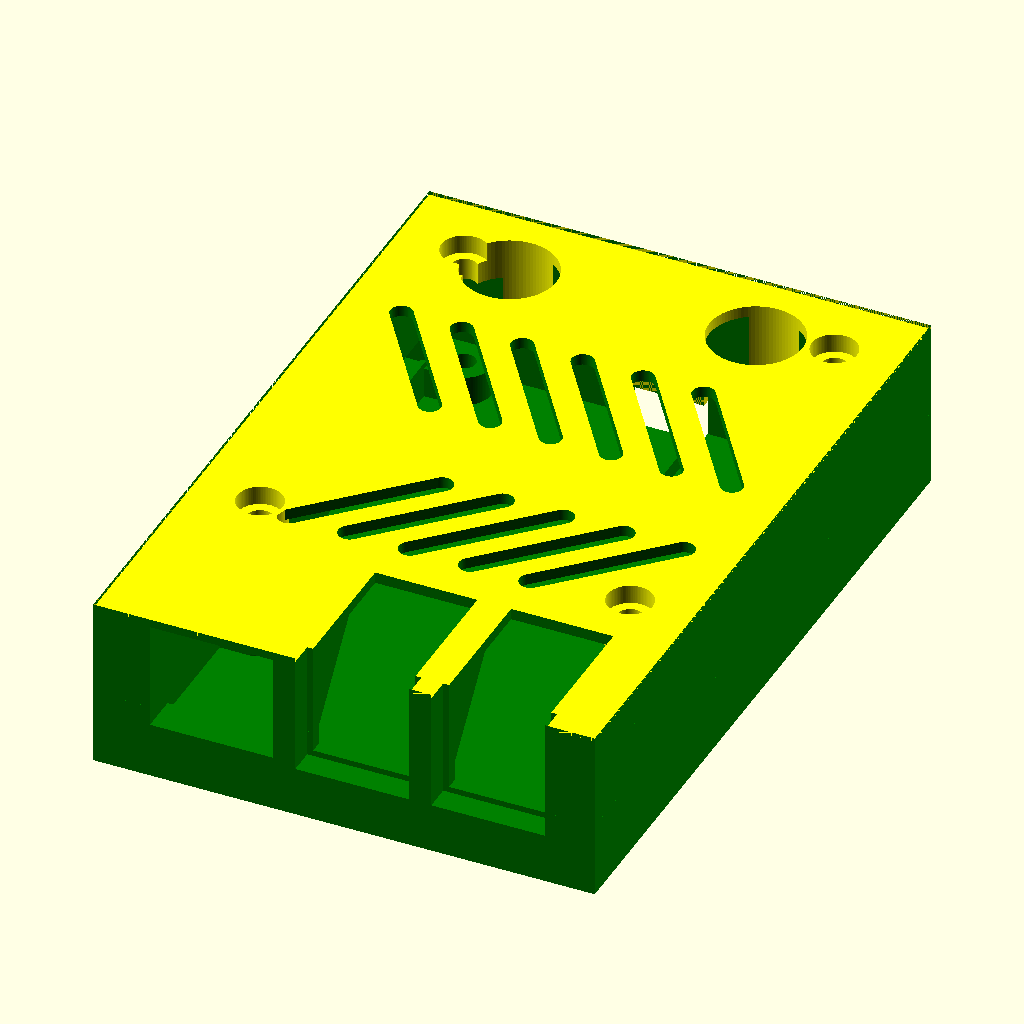
Cell 1: the model at its default parameters.
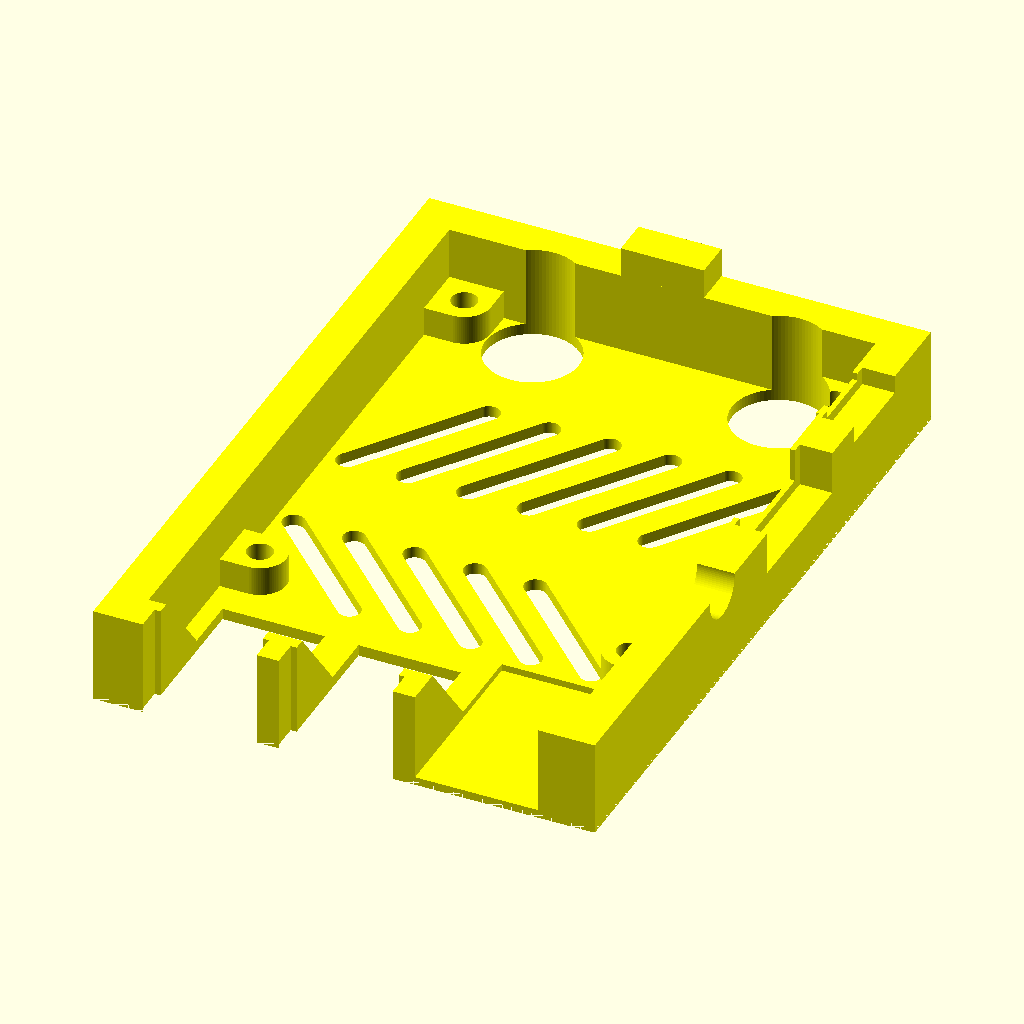
Cell 2: part = "lid" (everything else at default).
The same orthographic view direction (rotation 55°, 0°, 25°; colour scheme Cornfield) for every cell, with the view re-fitted per cell, so scale and position can differ between cells.
The OpenSCAD source (rpi3-mmdvm-case.scad):
/*
 * Raspberry Pi3 case for Prusa MK3

 * Originally not intended for use with the Prusa MK3; I just wanted a openscad code base to work with to make future cases.
 * I have borrowed the standoff design and the supports at the ports from https://www.thingiverse.com/thing:1325370
 
 * PI Fan hole contributed by: Daniel Tanner https://www.thingiverse.com/cyfire/designs
 * 
 */

/* [Main] */

// Which part to render
part = "both"; // [ lid: Lid, base: Base, both: Box ]

// Make slot for the camera cable
camera_slot = "false"; // [ true: Yes, false: No ]

// Make slot for the video cable
video_slot = "false"; // [ true: Yes, false: No ]

// Make slot for the gpio_connector (not implemented)
gpio_slot = "false"; // [ true: Yes, false: No ]

// Prusa i3 Mk3 mount
mk3_mount = "false"; // [ true: Yes, false: No ]

// Cover holes with single layer, helps some screw hole avoid need for supports, requires to be punched through afterwards ( thanks Angus for the tip )
hole_covers = "false"; // [ true: Yes, false: No ]

// PI Fan
pi_fan = "false"; // [ true: Yes, false: No]
// PI Fan size, only 2 sizes 25 = 25mm and 30 = 30mm
pi_fan_size = 25; // [ 25: 25, 30: 30 ]

/* [Hidden] */

board = [85, 56 , 1.3 ];  //dimension of rasp pi
t     = 1.40;             //Thickness of rasp pi board
p     = 3;              //Thickness of plastic case

_t_wall    = 5;              // Thickness of outer walls
_t_b  = 2;              // Thickness of top and bottom
_rpi_w = 56;
_rpi_l = 85;

_rpi_padding = 0.2;
_rpi_t = 1.4;
_rpi_hole_l_offset = 58;

_inner_h = 12.8; // Just guessing here

_h_rpi_offset = 4 + _t_b;

// This cannot be fiddle with too much as it will break the stereo jack hole
_split_offset = 10;

_hole_offset = 3.5;

_outer_l = _t_wall*2 + _rpi_padding*2 + _rpi_l;
_outer_w = _t_wall*2 + _rpi_padding*2 + _rpi_w;
_outer_h = _t_b*2+_inner_h+_h_rpi_offset;

// translate([_t_wall+_rpi_padding,_t_wall+_rpi_padding,_h_rpi_offset]) rpi();

$fn=90;

//base();
//lid();
//box();

show();

module show() {
    if (part == "lid") {
        rotate([0,180,0]) translate([1,0,-_outer_h]) color("YELLOW") lid();
    } else if (part == "base") {
        color("GREEN") base();
    } else {
        color("YELLOW") lid();
        color("GREEN") base();
    }
}

module rpi() {
    difference() {
        union() {
            cube([_rpi_w,_rpi_l,_rpi_t]);


            // SD card
            _sd_width = 11;
            _sd_depth = 3;
            translate([_rpi_w/2-_sd_width/2,_rpi_l-_t_wall,-_rpi_t-1])
                cube([_sd_width,_sd_depth+_rpi_padding+_t_wall,1]);

            // USB 1
            //usb1  =  [[70   ,21.4 ,0] ,[17.4 ,15.3  , 17.4] ,[0,   -2,    0] , [0,   4, 10  ]];
            // 14.7 is the outer edge, the main module is 13.14
            translate([40.43,-2,_rpi_t]) {
                usb(padding=0);
            }


            // USB 2
            //usb2  =  [[70   ,39   ,0] ,[17.4 ,15.3  , 17.4] ,[0,   -2,    0] , [0,   4, 10  ]];
            translate([22.43,-2,_rpi_t]) {
                usb(padding=0);
            }


            // Ethernet
            translate([2.5,-2,_rpi_t])
                ether(padding=0);

            // Audio
            color("BLUE", 1)
            translate([0,31,_rpi_t])
                audio(padding=10, bump = 4);

            // HDMI
            translate([0,45.75,_rpi_t])
                hdmi(padding=0);

             // Micro USB
            translate([0,70.5,_rpi_t])
                musb(padding=0);

            // Camera
            translate([0,38.6,_rpi_t])
                cube([22.5,2.95,5.7]);

            // Video
            translate([_rpi_w/2-22.5/2,79.55,_rpi_t])
                cube([22.5,2.95,5.7]);

       }


        // holes
        translate([_hole_offset,_rpi_l-_hole_offset,-1]) cylinder(r=2.75/2,h=_rpi_t+2);
        translate([_rpi_w-_hole_offset,_rpi_l-_hole_offset,-1]) cylinder(r=2.75/2,h=_rpi_t+2);
        translate([_hole_offset,_rpi_l-3.5-_rpi_hole_l_offset,-1]) cylinder(r=2.75/2,h=_rpi_t+2);
        translate([_rpi_w-_hole_offset,_rpi_l-_hole_offset-_rpi_hole_l_offset,-1]) cylinder(r=2.75/2,h=_rpi_t+2);
    }
}

module usb(padding=0.2,extends=0.2) {
    _extra_width = (14.7-13.14);
    cube([13.14+2*padding,17.4+2*padding,15.3+padding]);
    translate([-(14.7+2*padding-13.14-2*padding)/2,-extends+0.2,-_extra_width/2]) cube([14.7+2*padding,extends,15.3+padding+_extra_width]);
}

module ether(padding=0.2,extends=0) {
    translate([0,-extends,0])
    cube([15.51+2*padding,21.45+extends,13.9+padding]);
}

module audio(padding=0.4, bump=0, hole=true) {
    echo ("bump = ", bump);
    difference() {
        color("WHITE")
        union() {
            translate([0,0,3]) rotate([0,-90,0]) cylinder(r=3+padding,h=2+bump);
            translate([0,-3,0]) cube([11,6,6]);
        }
        if (hole) {
            translate([5,0,3]) rotate([0,-90,0]) cylinder(r=1.5,h=11);
        }
    }
}

module hdmi() {
    difference() {
        union() {
            translate([1,0,0]) cube([10.7,14.5,6.4]);
            hull() {
                translate([-1,0,2]) cube([10.7,14.5,4.4]);
                translate([-1,1,1]) cube([10.7,12.5,5.4]);
            }
        }
        hull() {
            translate([-2,0.5,2.3]) cube([10.7,13.5,3.6]);
            translate([-2,1.6,1.5]) cube([10.7,11.7,2]);
        }
    }
}

module hdmi_hole(padding=0.6,extends=5,outer_padding=2) {
    union() {
        translate([-1-0.1,-padding,-padding])
            cube([10.7+0.1,14.5+padding*2,6.4+padding*2]);

        translate([-1-extends,-outer_padding,-outer_padding])
            cube([extends,14.5+outer_padding*2,6.4+outer_padding*2]);
    }
}

module musb() {
    difference() {
        union() {
            translate([1,0,0]) cube([5.7,7.5,3]);
            hull() {
                translate([-1,0,1]) cube([5.7,7.5,2]);
                translate([-1,1,0.5]) cube([5.7,5.5,2]);
            }
        }
        hull() {
            translate([-1.1,0.2,1.2]) cube([5.7,7.1,1.6]);
            translate([-1.1,1.2,0.7]) cube([5.7,5.1,2]);
        }
    }
}

module musb_hole(padding=0.6,extends=5,outer_padding=2) {
    union() {
        translate([-1-0.1,-padding,-padding])
            cube([5.7+0.1,7.5+padding*2,3+padding*2]);

        translate([-1-extends,-outer_padding,-outer_padding])
            cube([extends,7.5+outer_padding*2,3+outer_padding*2]);
    }
}


module box() {
    
    _sd_width = 12;
    _sd_depth = 3;
    _sd_inset = 4;

    difference() {

        cube([_t_wall*2+_rpi_padding*2+_rpi_w,_t_wall*2+_rpi_padding*2+_rpi_l,_outer_h]);

        difference() {
            translate([_t_wall,_t_wall,_t_b])
                cube([_rpi_padding*2+_rpi_w,_rpi_padding*2+_rpi_l,_outer_h-2*_t_b]);

            translate([0,_t_wall,_outer_h-_t_b])
            rotate([0,90,0])
            linear_extrude(height=_outer_w)
                polygon([[0,0],[0,(_outer_h-_split_offset-_t_b)*0.8],[_outer_h-_split_offset-_t_b,0]]);

        }


        _hole_padding=0.2;

        // SD card slot
        // We assume the slot is "almost" centered
        translate([_t_wall + _rpi_padding + _rpi_w/2 - _sd_width/2, _outer_l-_t_wall-_rpi_padding-_sd_inset,-1])
            cube([_sd_width,_sd_depth+_rpi_padding+_t_wall+_sd_inset+1,_h_rpi_offset+1]);

        translate([_t_wall+_rpi_padding,_t_wall+_rpi_padding,_h_rpi_offset+_rpi_t]) {

            // USB 1
            translate([40.43-_hole_padding/2,-2,0]) {
                usb(padding=_hole_padding,extends=_t_wall);
            }

            // USB 2
            translate([22.43-_hole_padding/2,-2,0]) {
                usb(padding=_hole_padding,extends=_t_wall);
            }

            // Ether
            _ether_padding = _hole_padding + 0.2;
            translate([2.5-_ether_padding/2,-2,0])
                ether(padding=_ether_padding,extends=_t_wall);

            // Audio
            translate([0,31,0])
                audio(padding=0.5,bump=32,hole=false);

            // HDMI
            translate([0.1,45.75,0])
                hdmi_hole(extends=_t_wall*2);

            // Micro USB
            translate([0.1,70.5,0])
                musb_hole();

        }

        // Camera
        if (camera_slot == "true") {
            translate([_t_wall+_rpi_padding,_t_wall+_rpi_padding+38.6,_t_b+_inner_h])
                rounded_slot(22.5,2.95,20);
        }

        if (video_slot == "true") {
            // Video
            translate([_t_wall+_rpi_padding+_rpi_w/2-22.5/2,_t_wall+_rpi_padding+79.55,_t_b+_inner_h])
                rounded_slot(22.5,2.95,20);
        }

        if (gpio_slot == "true") {
            translate([_t_wall+_rpi_padding+49.9,_t_wall+_rpi_padding+27,5]) cube([5.1,51,20]);
        }

        // Cooling
        translate([_t_wall+_rpi_padding+16,_t_wall+_rpi_padding+20,_t_b+_inner_h]) {
            translate([-8,0,0]) rotate([0,0,45]) rounded_slot(22.5,2.95,20);
            translate([0,0,0]) rotate([0,0,45]) rounded_slot(22.5,2.95,20);
            translate([8,0,0]) rotate([0,0,45]) rounded_slot(22.5,2.95,20);
            translate([16,0,0]) rotate([0,0,45]) rounded_slot(22.5,2.95,20);
            if (gpio_slot == "true") {
               translate([24,0,0]) rotate([0,0,45]) rounded_slot(22.5/2,2.95,20);
            } else {
               translate([24,0,0]) rotate([0,0,45]) rounded_slot(22.5,2.95,20);
            }

        }

        if (pi_fan == "true") {
            if (pi_fan_size == 25){
                translate([18,50,20]) 25mmFan();
            }
            if (pi_fan_size == 30) {
                translate([16,48,20]) 30mmFan();
            }
        } else {
            translate([_t_wall+_rpi_padding+15.5,_t_wall+_rpi_padding+50,_t_b+_inner_h]) {
                translate([0,0,0]) rotate([0,0,125]) rounded_slot(22.5,2.95,20);
                translate([8,0,0]) rotate([0,0,125]) rounded_slot(22.5,2.95,20);
                translate([16,0,0]) rotate([0,0,125]) rounded_slot(22.5,2.95,20);
                translate([24,0,0]) rotate([0,0,125]) rounded_slot(22.5,2.95,20);
                translate([32,0,0]) rotate([0,0,125]) rounded_slot(22.5,2.95,20);
                translate([40,0,0]) rotate([0,0,125]) rounded_slot(22.5,2.95,20);
            }
                if (gpio_slot == "true") {
                    translate([32,0,0]) rotate([0,0,125]) translate([22.5/2,0,0]) rounded_slot(22.5/2,2.95,20);
                } else {
                    //// error ? translate([32,0,0]) rotate([0,0,125]) rounded_slot(22.5,2.95,20);
                }
            }

    }
    
    // SD card slot support
    // We assume the slot is "almost" centered
    
    translate([_t_wall + _rpi_padding + _rpi_w/2 - _sd_width/2, _outer_l-_t_wall-_rpi_padding-11-_sd_inset,0])
        cube([_sd_width,11,_h_rpi_offset-2]);



}

// cut anything off that exceeds the top surface
module safety_box() {
        color("CYAN", .5)
        cube([_t_wall*2+_rpi_padding*2+_rpi_w,_t_wall*2+_rpi_padding*2+_rpi_l, _outer_h/2 + _t_wall ]);
}

module rounded_slot(l,t,h) {
    translate([t/2,t/2,0])
    hull() {
        cylinder(r=t/2,h=h);
        translate([l-t,0,0]) cylinder(r=t/2,h=h);
    }
}


module lid_cut() {
    difference() {
        box();
        translate([-1,-1,_split_offset-200])
            cube([_rpi_w*2,_rpi_l*2,200]);

    }
}

module lid() {

    _standoff_r=3.5;
    // Screw standoffs
    _height_start = _h_rpi_offset+_rpi_t+0.5;
    _height = _outer_h - _height_start;
    _hole_inset_r=3;
    
    _antenna_board_adj = 9;
  difference()
  {  
    difference() {
        union() {
            lid_cut();

            // Flap out for the SD card
            _sd_width = 11;
            _sd_depth = 3;
            color("RED", 1)
            translate([_t_wall + _rpi_padding + _rpi_w/2 - _sd_width/2, _t_wall+_rpi_padding*2 + _rpi_l,_h_rpi_offset])
                cube([_sd_width,_t_wall,_h_rpi_offset+1]);

            // Standoffs
            color("BLUE", 1)
            translate([0,0,_h_rpi_offset+_rpi_t+0.5]) {
                translate([_t_wall+_rpi_padding+_hole_offset,_t_wall+_rpi_padding+_rpi_l-_hole_offset,0 + _antenna_board_adj])
                {
                    hull() {
                        cylinder(r=_standoff_r,h=_height);
                        translate([-_standoff_r,_hole_offset+_rpi_padding-1,0]) cube([_standoff_r*2,1,_height]);
                        translate([-_hole_offset-_rpi_padding,-_standoff_r,0]) cube([1,_standoff_r*2,_height]);
                        translate([-_rpi_padding-_hole_offset,0,0])  cube([_rpi_padding+_hole_offset,_rpi_padding+_hole_offset,_height]);
                    }
                }


                translate([_t_wall+_rpi_padding+_rpi_w-_hole_offset,_t_wall+_rpi_padding+_rpi_l-_hole_offset,0 + _antenna_board_adj])
                {
                    hull() {
                        cylinder(r=_standoff_r,h=_height);
                        translate([-_standoff_r,_hole_offset+_rpi_padding-1,0]) cube([_standoff_r*2,1,_height]);
                        translate([_hole_offset+_rpi_padding-1,-_standoff_r,0]) cube([1,_standoff_r*2,_height]);
                        translate([0,0,0])  cube([_rpi_padding+_hole_offset,_rpi_padding+_hole_offset,_height]);
                    }
                }

                translate([_t_wall+_rpi_padding+_hole_offset,_t_wall+_rpi_padding+_rpi_l-_hole_offset-_rpi_hole_l_offset, + _antenna_board_adj] )
                {
                    hull() {
                        cylinder(r=_standoff_r,h=_height - _antenna_board_adj);
                        translate([-_hole_offset-_rpi_padding,-_standoff_r,0]) cube([1,_standoff_r*2,_height]);
                    }
                }

                translate([_t_wall+_rpi_padding+_rpi_w-_hole_offset,_t_wall+_rpi_padding+_rpi_l-_hole_offset-_rpi_hole_l_offset,0 + _antenna_board_adj])
                {
                    hull() {
                        cylinder(r=_standoff_r,h=_height);
                        translate([_hole_offset+_rpi_padding-1,-_standoff_r,0]) cube([1,_standoff_r*2,_height]);
                    }
                }
            }
        }

        // Screw holes

        _standoff_hole_r=1.7;
        translate([_t_wall+_rpi_padding,_t_wall+_rpi_padding,0]) {
            translate([_hole_offset,_rpi_l-_hole_offset,0])
            {
               translate([0,0,-1]) cylinder(r=_standoff_hole_r,h=_height*2);
               translate([0,0,_outer_h-3]) cylinder(r=_hole_inset_r,h=4);
            }

            translate([_rpi_w-_hole_offset,_rpi_l-_hole_offset,0])
            {
               translate([0,0,-1]) cylinder(r=_standoff_hole_r,h=_height*2);
                translate([0,0,_outer_h-3]) cylinder(r=_hole_inset_r,h=4);
            }

            translate([_hole_offset,_rpi_l-_hole_offset-_rpi_hole_l_offset,0])
            {
               translate([0,0,-1]) cylinder(r=_standoff_hole_r,h=_height*2);
               translate([0,0,_outer_h-3]) cylinder(r=_hole_inset_r,h=4);
            }

            translate([_rpi_w-_hole_offset,_rpi_l-_hole_offset-_rpi_hole_l_offset,0])
            {
                translate([0,0,-1]) cylinder(r=_standoff_hole_r,h=_height*2);
                translate([0,0,_outer_h-3]) cylinder(r=_hole_inset_r,h=4);
            }
        }

        // MMDVM dual hat start ====================================================
        _antenna_hole_offsetl = 5;
        _antenna_hold_offestw = 10;
        _antenna_hole_r=(12.3)/2;
        _antenna_hole2hole = 32.6;
        _antenna_hole2edge = (_rpi_w - _antenna_hole2hole)/2;

        //_antenna_hole_offsetw = 13.18;
        _antenna_hole_offsetw = _antenna_hole2edge;  // if mathematically on center ....
        _antenna_hole_tweakw = -1.5;                   // antenna pair is not perfectly centered

        echo("&&&&&&&&  _antenna_hole2edge = ", _antenna_hole2edge)
        ;        
        translate([_t_wall+_rpi_padding,_t_wall+_rpi_padding,0]) {
            translate([_antenna_hole_offsetw + _antenna_hole_tweakw,_rpi_l-_antenna_hole_offsetl,0])
            {
               translate([0,0,-1]) cylinder(r=_antenna_hole_r,h=_height*2);
            }

            translate([_rpi_w-_antenna_hole_offsetw + _antenna_hole_tweakw,_rpi_l-_antenna_hole_offsetl,0])
            {
               translate([0,0,-1]) cylinder(r=_antenna_hole_r,h=_height*2);
            }
        }
        // MMDVM dual hat stop ======================================================

    }

    if (hole_covers == "true") {
        translate([_t_wall+_rpi_padding,_t_wall+_rpi_padding,_outer_h-3]) {

            translate([_hole_offset,_rpi_l-_hole_offset,0])
            {
               cylinder(r=_hole_inset_r+0.1,h=0.2);
            }

            translate([_rpi_w-_hole_offset,_rpi_l-_hole_offset,0])
            {
                cylinder(r=_hole_inset_r+0.1,h=0.2);
            }

            translate([_hole_offset,_rpi_l-_hole_offset-_rpi_hole_l_offset,0])
            {
                cylinder(r=_hole_inset_r+0.1,h=0.2);
            }

            translate([_rpi_w-_hole_offset,_rpi_l-_hole_offset-_rpi_hole_l_offset,0])
            {
                cylinder(r=_hole_inset_r+0.1,h=0.2);
            }

        }
    }
    // trim anything that exceeds the expected size
    translate([0,0,_split_offset * 2 + _t_wall/2 - .2])
         safety_box();
  }
/*
    // trim anything that exceeds the expected size
    color("RED", .1)
    translate([0,0,_split_offset * 2 + _t_wall/2 -.2])
         safety_box();
*/
}

module base_cut() {
    difference() {
        box();
        translate([ 0, 0,_split_offset])
            cube([_rpi_w*2,_rpi_l*2,(_inner_h+_h_rpi_offset)*2]);
    }
}

module base() {

    difference() {

        union() {

            base_cut();

            _standoff_r=3.5;
            _standoff_hole_r=1.5;


            // Screw standoffs
            translate([_t_wall+_rpi_padding+_hole_offset,_t_wall+_rpi_padding+_rpi_l-_hole_offset,0])
            {
                difference() {
                    hull() {
                        cylinder(r=_standoff_r,h=_h_rpi_offset);
                        translate([-_standoff_r,_hole_offset+_rpi_padding-1,0]) cube([_standoff_r*2,1,_h_rpi_offset]);
                        translate([-_hole_offset-_rpi_padding,-_standoff_r,0]) cube([1,_standoff_r*2,_h_rpi_offset]);
                        translate([-_rpi_padding-_hole_offset,0,0])  cube([_rpi_padding+_hole_offset,_rpi_padding+_hole_offset,_h_rpi_offset]);
                    }
                    translate([0,0,_t_b]) cylinder(r=_standoff_hole_r,h=_h_rpi_offset);
                }
            }


            translate([_t_wall+_rpi_padding+_rpi_w-_hole_offset,_t_wall+_rpi_padding+_rpi_l-_hole_offset,0])
            {
                difference() {
                    hull() {
                        cylinder(r=_standoff_r,h=_h_rpi_offset);
                        translate([-_standoff_r,_hole_offset+_rpi_padding-1,0]) cube([_standoff_r*2,1,_h_rpi_offset]);
                        translate([_hole_offset+_rpi_padding,-_standoff_r,0]) cube([1,_standoff_r*2,_h_rpi_offset]);
                        translate([0,0,0])  cube([_rpi_padding+_hole_offset,_rpi_padding+_hole_offset,_h_rpi_offset]);
                    }
                    translate([0,0,_t_b]) cylinder(r=_standoff_hole_r,h=_h_rpi_offset);
                }
            }

            translate([_t_wall+_rpi_padding+_hole_offset,_t_wall+_rpi_padding+_rpi_l-_hole_offset-_rpi_hole_l_offset,0])
            {
                difference() {
                    hull() {
                        cylinder(r=_standoff_r,h=_h_rpi_offset);
                        translate([-_hole_offset-_rpi_padding,-_standoff_r,0]) cube([1,_standoff_r*2,_h_rpi_offset]);
                    }
                    translate([0,0,_t_b]) cylinder(r=_standoff_hole_r,h=_h_rpi_offset);
                }
            }

            translate([_t_wall+_rpi_padding+_rpi_w-_hole_offset,_t_wall+_rpi_padding+_rpi_l-_hole_offset-_rpi_hole_l_offset,0])
            {
                difference() {
                    hull() {
                        cylinder(r=_standoff_r,h=_h_rpi_offset);
                        translate([_hole_offset+_rpi_padding,-_standoff_r,0]) cube([1,_standoff_r*2,_h_rpi_offset]);
                    }
                    translate([0,0,_t_b]) cylinder(r=_standoff_hole_r,h=_h_rpi_offset);
                }
            }
        }

        // Cut out for the SD card
        _sd_width = 12;
        _sd_depth = 3;
        translate([_t_wall + _rpi_padding + _rpi_w/2 - _sd_width/2, _outer_l-_t_wall-_rpi_padding,4])
            cube([_sd_width,_sd_depth+_rpi_padding+_t_wall+1,_h_rpi_offset+1]);

    }


    if (mk3_mount == "true") {

        translate([_outer_w,_outer_l,0])
        difference() {
            union() {
                rotate([0,-90,0])
                linear_extrude(height=4)
                    polygon([[0,-1],[_split_offset,-1],[_split_offset,0.5],[50,0.5],[50,20],[0,20]]);

                linear_extrude(height=_split_offset)
                    polygon([[-24,-1],[-4,20],[-4,20-2],[-22,-1]]);
            }

            translate([-5,10,4]) rotate([0,90,0]) cylinder(r=1.5,h=6);
            translate([-20,10,4]) rotate([0,90,0]) cylinder(r=3,h=12);
            translate([-5,10,50-3]) rotate([0,90,0]) cylinder(r=1.5,h=6);

        }
    }

}

module 30mmFan(){
    translate([2,2,0])cylinder(r=1.5,h=5);// fan screw holes
    translate([26.5,2,0])cylinder(r=1.5,h=5);// fan screw holes
    translate([2,24.5,0])cylinder(r=1.5,h=5);// fan screw holes
    translate([26.5,24.5,0])cylinder(r=1.5,h=5);// fan screw holes
    translate([25.03/2,25.03/2,0])cylinder(r=25.03/2,h=5);//
}

module 25mmFan(){
    translate([2,2,0])cylinder(r=1.5,h=5);// fan screw holes
    translate([22,2,0])cylinder(r=1.5,h=5);// fan screw holes
    translate([2,22.5,0])cylinder(r=1.5,h=5);// fan screw holes
    translate([22,22,0])cylinder(r=1.5,h=5);// fan screw holes
    translate([12,12,0])cylinder(r=11.5,h=5);//
}
Customizer parameters (derived from the source; name, type, default, range or options):
part: string, default "both", options "lid", "base", "both"
camera_slot: string, default "false", options "true", "false"
video_slot: string, default "false", options "true", "false"
gpio_slot: string, default "false", options "true", "false"
mk3_mount: string, default "false", options "true", "false"
hole_covers: string, default "false", options "true", "false"
pi_fan: string, default "false", options "true", "false"
pi_fan_size: number, default 25, options 25, 30
